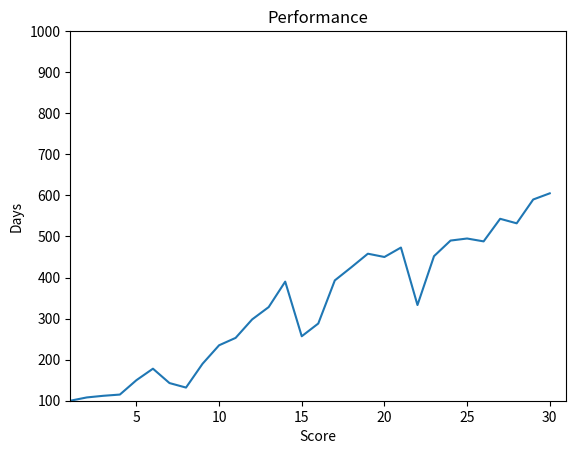

The script that saved this image:
#!/usr/bin/env python
# coding: utf-8

# In[1]:


from array import*
Scores = array('i',[100,108,112,115,150,178,143,132,190,235,253,298,328,390,257,288,393,425,458,450,473,333,452,490,495,488,543,532,590,605])
for x in Scores:print (x)


# In[3]:


import numpy as np
days=np.arange(1,31)
print (days)


# In[11]:


import matplotlib.pyplot as plt
import numpy as np
y= array('i',[100,108,112,115,150,178,143,132,190,235,253,298,328,390,257,288,393,425,458,450,473,333,452,490,495,488,543,532,590,605])
x=np.arange(1,31)
plt.xlim(1,31)
plt.ylim(100,1000)
plt.xlabel('Score')
plt.ylabel('Days')
plt.title('Performance')
plt.plot(x,y)
plt.show()


# In[14]:


import numpy as np
Scores = array('i',[100,108,112,115,150,178,143,132,190,235,253,298,328,390,257,288,393,425,458,450,473,333,452,490,495,488,543,532,590,605])
print("Score:",Scores)
print("mean of scores:",np.mean(Scores))


# In[6]:


import numpy as np
Scores=array('i',[100,108,112,115,150,178,143,132,190,235,253,298,328,390,257,288,393,425,458,450,473,333,452,490,495,488,543,532,590,605])
print("Score:",Scores)
print("median of score:",np.median(Scores))


# In[12]:


import numpy as np
Scores=array('i',[100,108,112,115,150,178,143,132,190,235,253,298,328,390,257,288,393,425,458,450,473,333,452,490,495,488,543,532,590,605])
maxElement= np.amax(Scores)
minElement= np.amin(Scores)
print('Maximum score:', maxElement)
print('Minimum score:', minElement)


# In[ ]:




